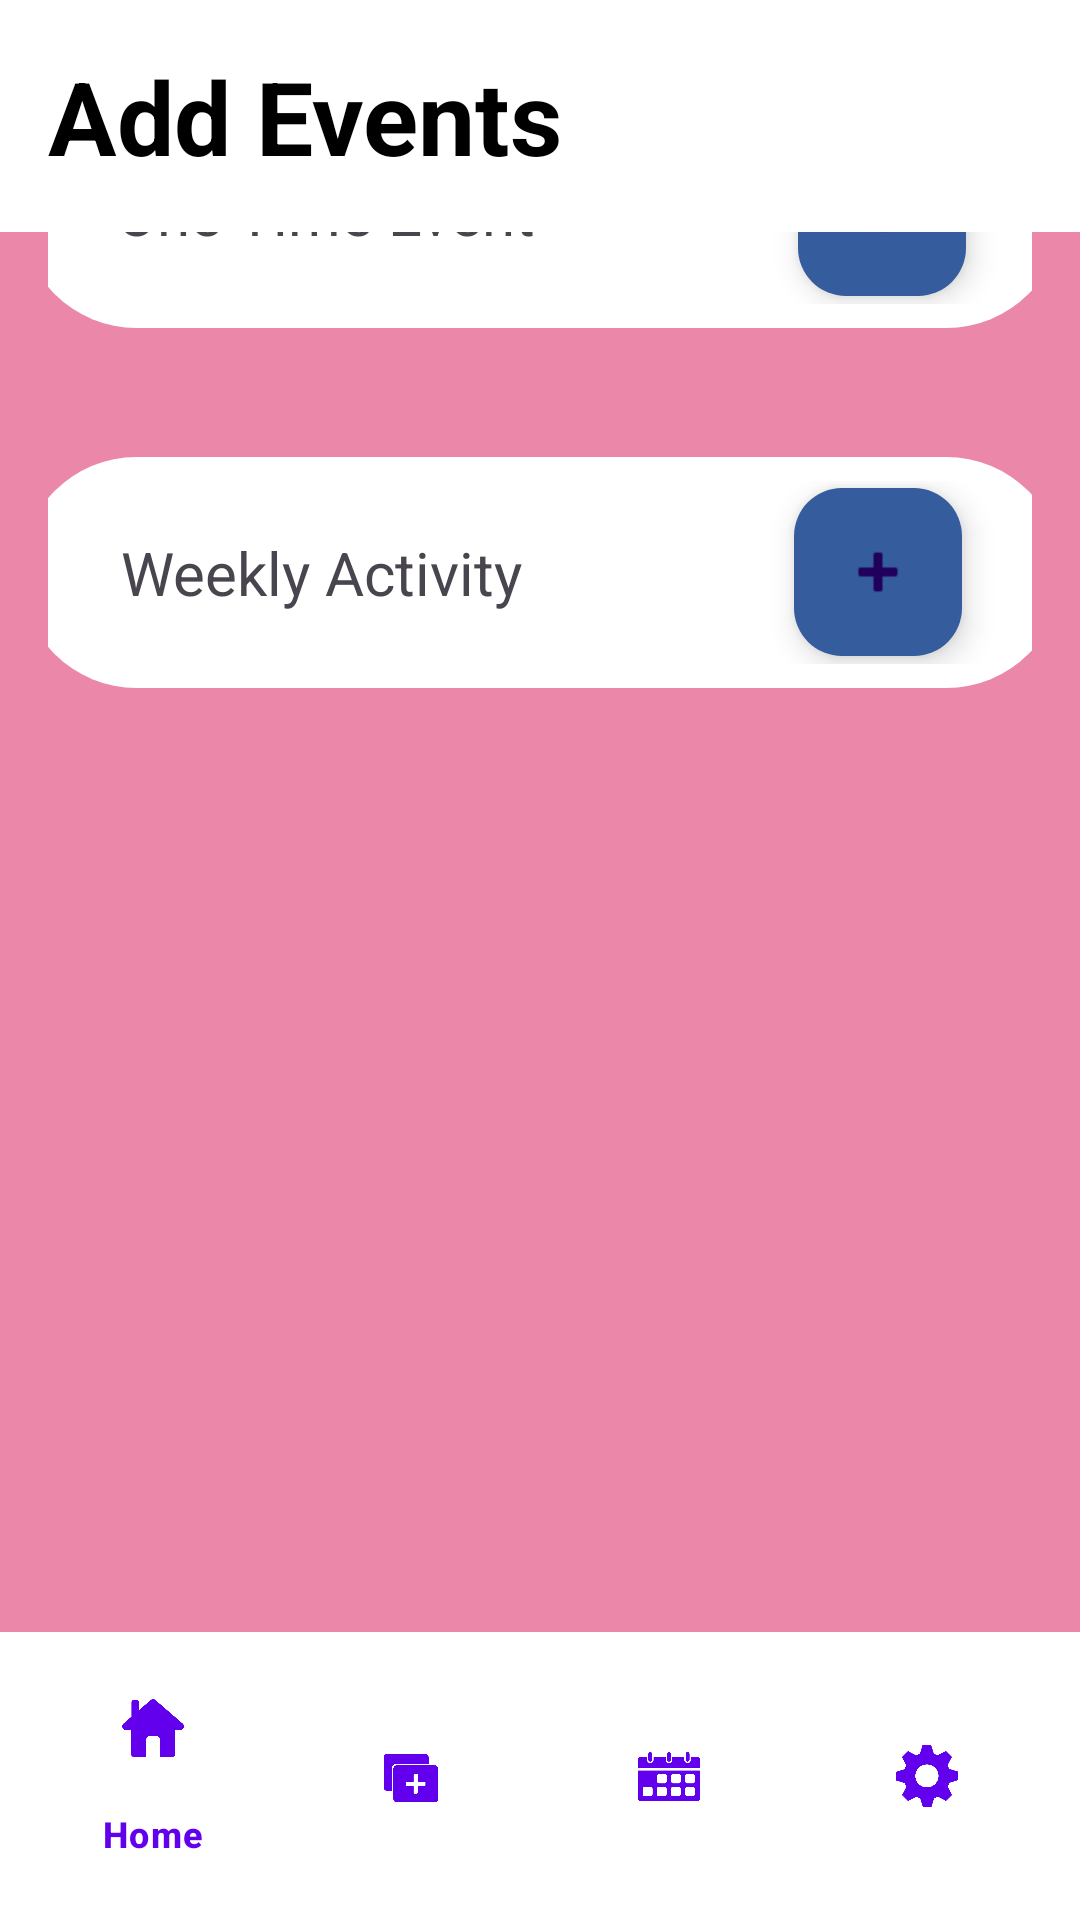

Layout XML and referenced resources for this Android screen:
<!-- AndroidManifest.xml: application theme Theme.Schedule_maker -->
<!-- res/layout/activity_event.xml -->
<?xml version="1.0" encoding="utf-8"?>
<LinearLayout xmlns:android="http://schemas.android.com/apk/res/android"
    xmlns:app="http://schemas.android.com/apk/res-auto"
    xmlns:tools="http://schemas.android.com/tools"
    android:layout_width="match_parent"
    android:layout_height="match_parent"
    android:background="@color/colorBackground"
    android:orientation="vertical">

    <TextView
        android:id="@+id/activityTitle"
        android:layout_width="match_parent"
        android:layout_height="wrap_content"
        android:padding="16dp"
        android:text="Add Events"
        android:textColor="@color/textColorPrimary"
        android:textSize="34sp"
        android:textStyle="bold" />

    <androidx.constraintlayout.widget.ConstraintLayout
        android:id="@+id/linearLayout"
        android:layout_width="match_parent"
        android:layout_height="wrap_content"
        android:layout_weight="1"
        android:gravity="center">


        <androidx.fragment.app.FragmentContainerView
            android:id="@+id/holderOneTime"
            android:name="com.mobdeve.s21.mco.schedule_maker.OneTimeEventFragment"
            android:layout_width="0dp"
            android:layout_height="0dp"
            android:layout_weight="1"
            android:visibility="gone"
            app:layout_constraintBottom_toTopOf="@+id/ButtonHolder"
            app:layout_constraintEnd_toEndOf="parent"
            app:layout_constraintStart_toStartOf="parent"
            app:layout_constraintTop_toTopOf="parent" />

        <androidx.fragment.app.FragmentContainerView
            android:id="@+id/holderWeekly"
            android:name="com.mobdeve.s21.mco.schedule_maker.WeeklyActivityFragment"
            android:layout_width="0dp"
            android:layout_height="0dp"
            android:visibility="gone"
            app:layout_constraintBottom_toTopOf="@+id/ButtonHolder"
            app:layout_constraintEnd_toEndOf="parent"
            app:layout_constraintStart_toStartOf="parent"
            app:layout_constraintTop_toTopOf="parent" />

        <androidx.constraintlayout.widget.ConstraintLayout
            android:id="@+id/ButtonHolder"
            android:layout_width="0dp"
            android:layout_height="590dp"
            android:layout_marginTop="220dp"
            android:background="@drawable/semi_circle"
            android:backgroundTint="#EB87A8"
            android:gravity="center|left"
            app:layout_constraintBottom_toBottomOf="parent"
            app:layout_constraintEnd_toEndOf="parent"
            app:layout_constraintStart_toStartOf="parent"
            app:layout_constraintTop_toTopOf="parent"
            app:layout_constraintVertical_bias="1.0">

            <TextView
                android:id="@+id/hintTV"
                android:layout_width="wrap_content"
                android:layout_height="wrap_content"
                android:text="Tap To Add Schedules"
                android:textColor="@color/textColorSecondary"
                android:textSize="20sp"
                app:layout_constraintEnd_toEndOf="parent"
                app:layout_constraintStart_toStartOf="parent"
                tools:layout_editor_absoluteY="16dp" />

            <androidx.constraintlayout.widget.ConstraintLayout
                android:id="@+id/AddOneTime"
                android:layout_width="347dp"
                android:layout_height="77dp"
                android:layout_marginTop="43dp"
                android:background="@drawable/circular_background"
                app:layout_constraintEnd_toEndOf="parent"
                app:layout_constraintStart_toStartOf="parent"
                app:layout_constraintTop_toBottomOf="@+id/hintTV">

                <LinearLayout
                    android:layout_width="match_parent"
                    android:layout_height="match_parent"
                    android:gravity="center"
                    android:orientation="horizontal"
                    tools:layout_editor_absoluteX="16dp"
                    tools:layout_editor_absoluteY="8dp">

                    <TextView
                        android:id="@+id/textView7"
                        android:layout_width="wrap_content"
                        android:layout_height="wrap_content"
                        android:layout_weight="1"
                        android:text="One Time Event"
                        android:textSize="20sp" />

                    <com.google.android.material.floatingactionbutton.FloatingActionButton
                        android:id="@+id/oneTimeEventButton"
                        android:layout_width="0dp"
                        android:layout_height="wrap_content"
                        android:layout_weight="1"
                        android:backgroundTint="@color/colorAccent"
                        android:src="@android:drawable/ic_input_add"
                        android:text="Add One-Time Event"
                        android:textColor="@color/colorOnPrimary" />

                </LinearLayout>

            </androidx.constraintlayout.widget.ConstraintLayout>

            <androidx.constraintlayout.widget.ConstraintLayout
                android:id="@+id/AddWeekly"
                android:layout_width="347dp"
                android:layout_height="77dp"
                android:layout_marginTop="43dp"
                android:background="@drawable/circular_background"
                android:foregroundGravity="center"
                app:layout_constraintEnd_toEndOf="parent"
                app:layout_constraintStart_toStartOf="parent"
                app:layout_constraintTop_toBottomOf="@+id/AddOneTime">

                <LinearLayout
                    android:layout_width="match_parent"
                    android:layout_height="match_parent"
                    android:gravity="center"
                    android:orientation="horizontal"
                    tools:layout_editor_absoluteX="16dp"
                    tools:layout_editor_absoluteY="8dp">

                    <TextView
                        android:id="@+id/textView8"
                        android:layout_width="wrap_content"
                        android:layout_height="wrap_content"
                        android:layout_weight="1"
                        android:text="Weekly Activity"
                        android:textSize="20sp" />

                    <com.google.android.material.floatingactionbutton.FloatingActionButton
                        android:id="@+id/weeklyEventButton"
                        android:layout_width="0dp"
                        android:layout_height="wrap_content"
                        android:layout_weight="1"
                        android:backgroundTint="@color/colorAccent"
                        android:src="@android:drawable/ic_input_add"
                        android:text="Add Weekly Activity"
                        android:textColor="@color/colorOnPrimary" />
                </LinearLayout>

            </androidx.constraintlayout.widget.ConstraintLayout>

        </androidx.constraintlayout.widget.ConstraintLayout>

    </androidx.constraintlayout.widget.ConstraintLayout>

    <com.google.android.material.bottomnavigation.BottomNavigationView
        android:id="@+id/bottomNavigationView"
        android:layout_width="match_parent"
        android:layout_height="wrap_content"
        android:layout_gravity="bottom|center"
        android:background="@color/colorBackground"
        android:padding="8dp"
        app:itemIconTint="@color/bottomNavIconColor"
        app:itemTextColor="@color/bottomNavTextColor"
        app:menu="@menu/bottom_nav_menu" />

</LinearLayout>
<!-- resources referenced by this layout -->
<resources>
  <color name="bottomNavIconColor">#6200EE</color>
  <color name="bottomNavTextColor">#6200EE</color>
  <color name="colorAccent">#355D9D</color>
  <color name="colorBackground">#FFFFFF</color>
  <color name="colorOnPrimary">#FFFFFF</color>
  <color name="textColorPrimary">#000000</color>
  <color name="textColorSecondary">#555555</color>
  <!-- drawable circular_background (drawable) -->
  <shape xmlns:android="http://schemas.android.com/apk/res/android">
      <solid android:color="#FFFFFF"/> 
      <corners android:radius="50dp"/> 
      <padding android:left="16dp" android:top="8dp" android:right="16dp" android:bottom="8dp"/>
  </shape>
  <!-- drawable semi_circle (drawable) -->
  <shape xmlns:android="http://schemas.android.com/apk/res/android">
      <solid android:color="#FFFFFF"/> 
  
      
      <corners
          android:topLeftRadius="50dp"
          android:topRightRadius="50dp"
          android:bottomLeftRadius="0dp"
          android:bottomRightRadius="0dp" />
  
      <padding
          android:left="16dp"
          android:top="8dp"
          android:right="16dp"
          android:bottom="8dp"/>
  </shape>
  <style name="Theme.Schedule_maker" parent="Base.Theme.Schedule_maker" />
  <style name="Base.Theme.Schedule_maker" parent="Theme.Material3.DayNight.NoActionBar">
          
          
      </style>
</resources>
